Image classification data set "improved_letters" (ul8ziz/thamudic-language-module on GitHub). Class labels (28): letter 1, letter 10, letter 11, letter 12, letter 13, letter 14, letter 15, letter 16, letter 17, letter 18, letter 19, letter 2, letter 20, letter 21, letter 22, letter 23, letter 24, letter 25, letter 26, letter 27, letter 28, letter 3, letter 4, letter 5, letter 6, letter 7, letter 8, letter 9.

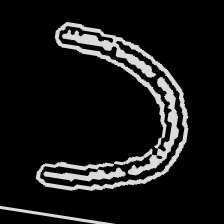
Label: letter 10

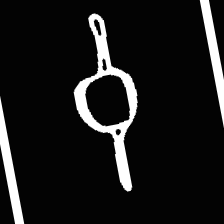
Label: letter 21

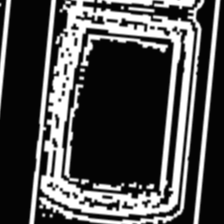
Label: letter 5

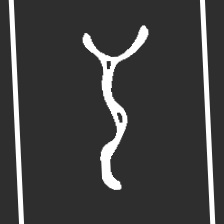
Label: letter 13

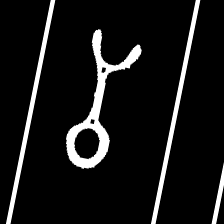
Label: letter 14

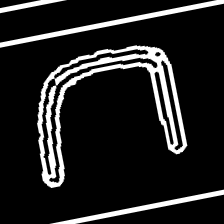
Label: letter 2
